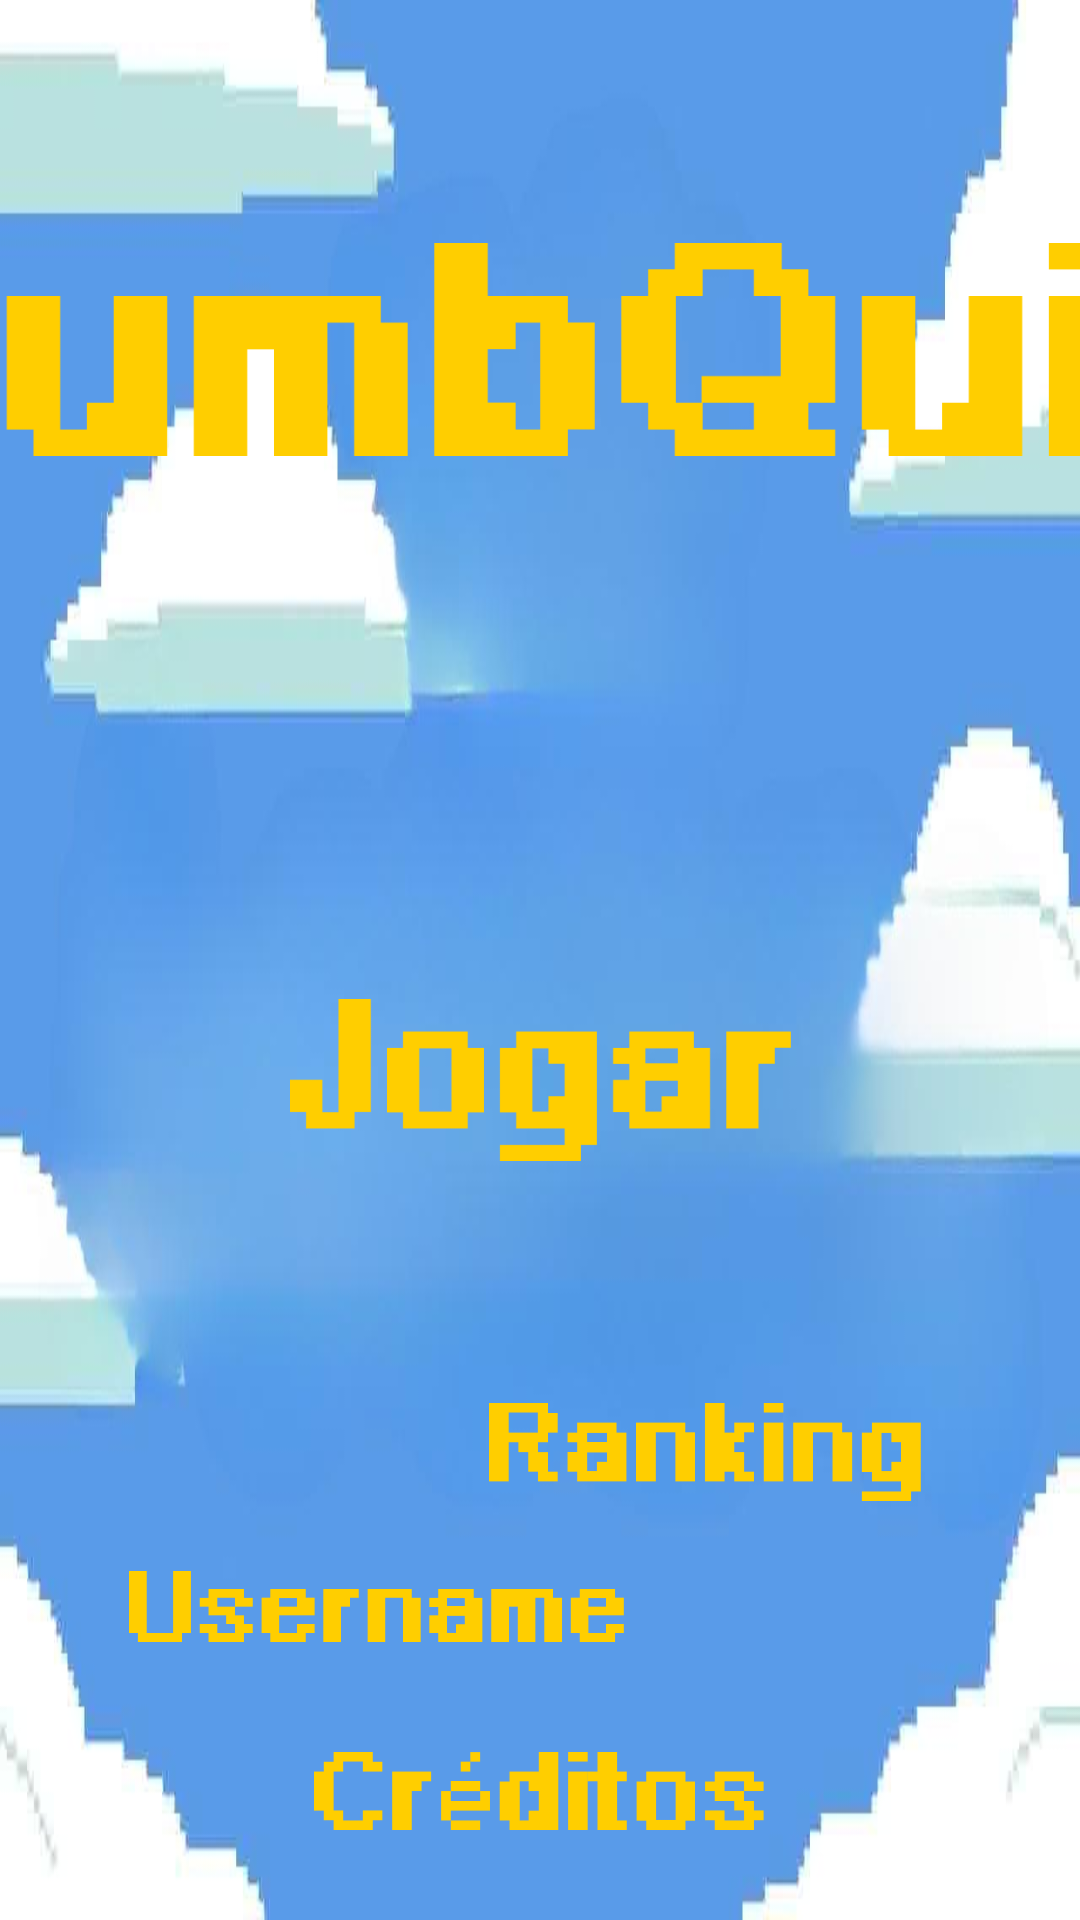

Android layout source for this screen:
<!-- AndroidManifest.xml: application theme Theme.DumbQuiz -->
<!-- res/layout/activity_main.xml -->
<?xml version="1.0" encoding="utf-8"?>
<androidx.constraintlayout.widget.ConstraintLayout xmlns:android="http://schemas.android.com/apk/res/android"
    xmlns:app="http://schemas.android.com/apk/res-auto"
    xmlns:tools="http://schemas.android.com/tools"
    android:id="@+id/main"
    android:background="@drawable/inicio"
    android:screenOrientation="landscape"
    android:layout_width="match_parent"
    android:layout_height="match_parent"
    tools:context=".MainActivity">

    <ImageView
        android:layout_width="499dp"
        android:layout_height="129dp"
        android:src="@drawable/titulo"
        app:layout_constraintBottom_toBottomOf="parent"
        app:layout_constraintEnd_toEndOf="parent"
        app:layout_constraintStart_toStartOf="parent"
        app:layout_constraintTop_toTopOf="parent"
        app:layout_constraintVertical_bias="0.102" />

    <ImageView
        android:id="@+id/jogar"
        android:layout_width="167dp"
        android:layout_height="60dp"
        android:src="@drawable/jogar"
        android:onClick="iniciar"
        app:layout_constraintBottom_toBottomOf="parent"
        app:layout_constraintEnd_toEndOf="parent"
        app:layout_constraintStart_toStartOf="parent"
        app:layout_constraintTop_toTopOf="parent"
        app:layout_constraintVertical_bias="0.569" />

    <ImageView
        android:layout_width="144dp"
        android:layout_height="52dp"
        android:src="@drawable/ranking"
        app:layout_constraintBottom_toBottomOf="parent"
        app:layout_constraintEnd_toEndOf="parent"
        app:layout_constraintHorizontal_bias="0.754"
        app:layout_constraintStart_toStartOf="parent"
        app:layout_constraintTop_toTopOf="parent"
        app:layout_constraintVertical_bias="0.779" />

    <ImageView
        android:layout_width="165dp"
        android:layout_height="49dp"
        android:layout_marginBottom="80dp"
        android:src="@drawable/user"
        app:layout_constraintBottom_toBottomOf="parent"
        app:layout_constraintEnd_toEndOf="parent"
        android:onClick="Logar"
        app:layout_constraintHorizontal_bias="0.22"
        app:layout_constraintStart_toStartOf="parent" />

    <ImageView
        android:layout_width="150dp"
        android:layout_height="54dp"
        android:layout_marginBottom="16dp"
        android:src="@drawable/creditos"
        app:layout_constraintBottom_toBottomOf="parent"
        app:layout_constraintEnd_toEndOf="parent"
        app:layout_constraintHorizontal_bias="0.499"
        app:layout_constraintStart_toStartOf="parent"
        />

</androidx.constraintlayout.widget.ConstraintLayout>
<!-- resources referenced by this layout -->
<resources>
  <!-- drawable creditos: png bitmap (drawable, 2093 bytes) -->
  <!-- drawable inicio: jpg bitmap (drawable, 27509 bytes) -->
  <!-- drawable jogar: png bitmap (drawable, 1725 bytes) -->
  <!-- drawable ranking: png bitmap (drawable, 2089 bytes) -->
  <!-- drawable titulo: png bitmap (drawable, 5425 bytes) -->
  <!-- drawable user: png bitmap (drawable, 2311 bytes) -->
  <style name="Theme.DumbQuiz" parent="Base.Theme.DumbQuiz" />
  <style name="Base.Theme.DumbQuiz" parent="Theme.Material3.DayNight.NoActionBar">
          
          
      </style>
</resources>
